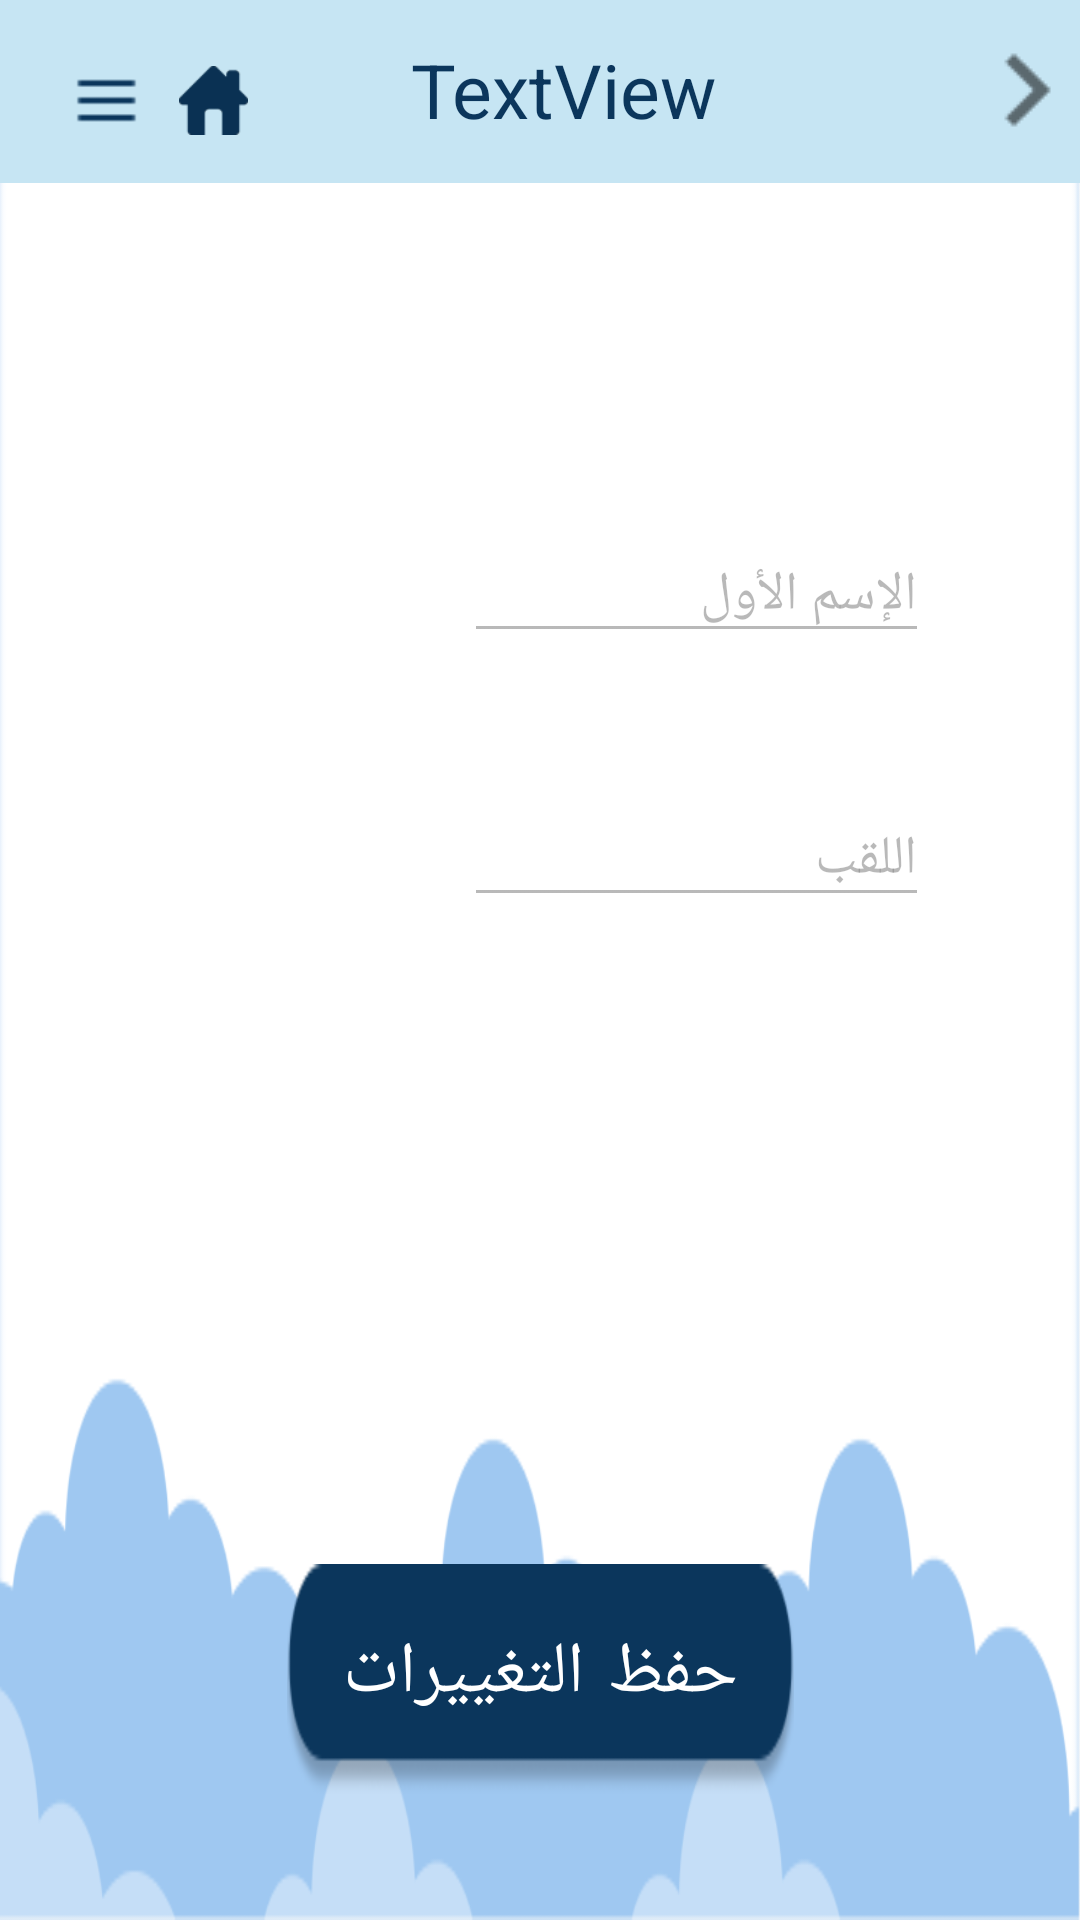

Here is an Android app screen rendered from its layout file. Give the layout XML and the strings, colors and styles it references.
<!-- AndroidManifest.xml: application theme AppTheme -->
<!-- res/layout/activity_child_profile.xml -->
<?xml version="1.0" encoding="utf-8"?>
<android.support.constraint.ConstraintLayout xmlns:android="http://schemas.android.com/apk/res/android"
    xmlns:app="http://schemas.android.com/apk/res-auto"
    xmlns:tools="http://schemas.android.com/tools"
    android:layout_width="match_parent"
    android:layout_height="match_parent"
    android:background="@drawable/educator_backgrpund"
    tools:context="edu.iau.abjad.AbjadApp.child_profile"
    tools:ignore="MissingDefaultResource">

    <include
        android:id="@+id/include"
        layout="@layout/navigation_action_bar"
        />


    <Button
        android:id="@+id/saveChangesBtn"
        android:layout_width="0dp"
        android:layout_height="0dp"
        android:background="@drawable/button"
        android:fontFamily="casual"
        android:text="حفظ التغييرات"
        android:textColor="#ffffff"
        android:textSize="24sp"
        android:typeface="normal"
        app:layout_constraintBottom_toTopOf="@+id/guideline4"
        app:layout_constraintEnd_toStartOf="@+id/guideline2"
        app:layout_constraintStart_toStartOf="@+id/guideline1"
        app:layout_constraintTop_toTopOf="@+id/guideline3" />


    <EditText
        android:id="@+id/lnameTxt"
        android:layout_width="0dp"
        android:layout_height="wrap_content"
        android:drawablePadding="4dp"
        android:drawableRight="@drawable/child_gray"
        android:ems="10"
        android:hint="اللقب"
        android:inputType="textPersonName"
        app:layout_constraintBottom_toTopOf="@+id/guideline17"
        app:layout_constraintEnd_toStartOf="@+id/guideline12"
        app:layout_constraintStart_toStartOf="@+id/guideline11"
        app:layout_constraintTop_toTopOf="@+id/guideline14" />

    <EditText
        android:id="@+id/fnameTxt"
        android:layout_width="0dp"
        android:layout_height="wrap_content"
        android:drawablePadding="4dp"
        android:drawableRight="@drawable/child_gray"
        android:ems="10"
        android:hint="الإسم الأول"
        android:inputType="textPersonName"
        app:layout_constraintBottom_toTopOf="@+id/guideline16"
        app:layout_constraintEnd_toStartOf="@+id/guideline12"
        app:layout_constraintStart_toStartOf="@+id/guideline11"
        app:layout_constraintTop_toTopOf="@+id/guideline13" />


    <ImageView
        android:id="@+id/childImage"
        android:layout_width="0dp"
        android:layout_height="0dp"
        app:layout_constraintBottom_toTopOf="@+id/guideline8"
        app:layout_constraintEnd_toStartOf="@+id/blueBackground"
        app:layout_constraintStart_toStartOf="@+id/guideline5"
        app:layout_constraintTop_toTopOf="@+id/guideline_back_h_2"
        />

    <android.support.constraint.Guideline
        android:id="@+id/guideline1"
        android:layout_width="wrap_content"
        android:layout_height="wrap_content"
        android:orientation="vertical"
        app:layout_constraintGuide_begin="20dp"
        app:layout_constraintGuide_percent="0.266" />

    <android.support.constraint.Guideline
        android:id="@+id/guideline2"
        android:layout_width="wrap_content"
        android:layout_height="wrap_content"
        android:orientation="vertical"
        app:layout_constraintGuide_begin="20dp"
        app:layout_constraintGuide_percent="0.735" />

    <android.support.constraint.Guideline
        android:id="@+id/guideline3"
        android:layout_width="wrap_content"
        android:layout_height="wrap_content"
        android:orientation="horizontal"
        app:layout_constraintGuide_begin="20dp"
        app:layout_constraintGuide_percent="0.8148" />

    <android.support.constraint.Guideline
        android:id="@+id/guideline4"
        android:layout_width="wrap_content"
        android:layout_height="wrap_content"
        android:orientation="horizontal"
        app:layout_constraintGuide_begin="20dp"
        app:layout_constraintGuide_percent="0.936" />

    <android.support.constraint.Guideline
        android:id="@+id/guideline5"
        android:layout_width="wrap_content"
        android:layout_height="wrap_content"
        android:orientation="vertical"
        app:layout_constraintGuide_begin="20dp"
        app:layout_constraintGuide_percent="0.04" />

    <android.support.constraint.Guideline
        android:id="@+id/guideline6"
        android:layout_width="wrap_content"
        android:layout_height="wrap_content"
        android:orientation="vertical"
        app:layout_constraintGuide_begin="20dp"
        app:layout_constraintGuide_percent="0.35" />

    <android.support.constraint.Guideline
        android:id="@+id/guideline_back_h_2"
        android:layout_width="wrap_content"
        android:layout_height="wrap_content"
        android:orientation="horizontal"
        app:layout_constraintGuide_begin="20dp"
        app:layout_constraintGuide_percent="0.195"
        />
    <android.support.constraint.Guideline
        android:id="@+id/guideline8"
        android:layout_width="wrap_content"
        android:layout_height="wrap_content"
        android:orientation="horizontal"
        app:layout_constraintGuide_begin="20dp"
        app:layout_constraintGuide_percent="0.72"
        />
    <android.support.constraint.Guideline
        android:id="@+id/guideline9"
        android:layout_width="wrap_content"
        android:layout_height="wrap_content"
        android:orientation="vertical"
        app:layout_constraintGuide_begin="20dp"
        app:layout_constraintGuide_percent="0.38" />
    <android.support.constraint.Guideline
        android:id="@+id/guideline10"
        android:layout_width="wrap_content"
        android:layout_height="wrap_content"
        android:orientation="vertical"
        app:layout_constraintGuide_begin="20dp"
        app:layout_constraintGuide_percent="0.917" />
    <android.support.constraint.Guideline
        android:id="@+id/guideline11"
        android:layout_width="wrap_content"
        android:layout_height="wrap_content"
        android:orientation="vertical"
        app:layout_constraintGuide_begin="20dp"
        app:layout_constraintGuide_percent="0.43" />
    <android.support.constraint.Guideline
        android:id="@+id/guideline12"
        android:layout_width="wrap_content"
        android:layout_height="wrap_content"
        android:orientation="vertical"
        app:layout_constraintGuide_begin="20dp"
        app:layout_constraintGuide_percent="0.86" />
    <android.support.constraint.Guideline
        android:id="@+id/guideline13"
        android:layout_width="wrap_content"
        android:layout_height="wrap_content"
        android:orientation="horizontal"
        app:layout_constraintGuide_begin="20dp"
        app:layout_constraintGuide_percent="0.26"
        />
    <android.support.constraint.Guideline
        android:id="@+id/guideline14"
        android:layout_width="wrap_content"
        android:layout_height="wrap_content"
        android:orientation="horizontal"
        app:layout_constraintGuide_begin="20dp"
        app:layout_constraintGuide_percent="0.4"
        />
    <android.support.constraint.Guideline
        android:id="@+id/guideline15"
        android:layout_width="wrap_content"
        android:layout_height="wrap_content"
        android:orientation="horizontal"
        app:layout_constraintGuide_begin="20dp"
        app:layout_constraintGuide_percent="0.55"
        />
    <android.support.constraint.Guideline
        android:id="@+id/guideline16"
        android:layout_width="wrap_content"
        android:layout_height="wrap_content"
        android:orientation="horizontal"
        app:layout_constraintGuide_begin="20dp"
        app:layout_constraintGuide_percent="0.355"
        />
    <android.support.constraint.Guideline
        android:id="@+id/guideline17"
        android:layout_width="wrap_content"
        android:layout_height="wrap_content"
        android:orientation="horizontal"
        app:layout_constraintGuide_begin="20dp"
        app:layout_constraintGuide_percent="0.49"
        />
    <android.support.constraint.Guideline
        android:id="@+id/guideline18"
        android:layout_width="wrap_content"
        android:layout_height="wrap_content"
        android:orientation="horizontal"
        app:layout_constraintGuide_begin="20dp"
        app:layout_constraintGuide_percent="0.636"
        />
    <ImageView
        android:id="@+id/blueBackground"
        android:layout_width="0dp"
        android:layout_height="0dp"
        android:background="@drawable/user_type_bg"
        app:layout_constraintBottom_toTopOf="@+id/guideline8"
        app:layout_constraintEnd_toStartOf="@+id/guideline10"
        app:layout_constraintHorizontal_bias="0.0"
        app:layout_constraintStart_toStartOf="@+id/guideline9"
        app:layout_constraintTop_toTopOf="@+id/guideline_back_h_2"
        app:layout_constraintVertical_bias="0.0" />

</android.support.constraint.ConstraintLayout>
<!-- res/layout/navigation_action_bar.xml (included above) -->
<?xml version="1.0" encoding="utf-8"?>
<android.support.v7.widget.Toolbar xmlns:android="http://schemas.android.com/apk/res/android"
    xmlns:app="http://schemas.android.com/apk/res-auto"
    xmlns:tools="http://schemas.android.com/tools"
    android:id="@+id/nav_action_bar"
    android:layout_width="match_parent"
    android:layout_height="wrap_content"
    android:background="#C6E5F3"
    app:titleTextColor="#0B365C">

    <android.support.constraint.ConstraintLayout
        android:layout_width="match_parent"
        android:layout_height="match_parent">

        <TextView
            android:id="@+id/interface_title"
            android:layout_width="wrap_content"
            android:layout_height="wrap_content"
            android:text="TextView"
            android:textColor="#0B365C"
            android:textSize="25sp"
            app:layout_constraintBottom_toBottomOf="parent"
            app:layout_constraintEnd_toEndOf="parent"
            app:layout_constraintLeft_toLeftOf="parent"
            app:layout_constraintRight_toRightOf="parent"
            app:layout_constraintStart_toStartOf="parent"
            app:layout_constraintTop_toTopOf="parent"
            app:layout_constraintVertical_bias="0.476" />

        <ImageView
            android:id="@+id/home_icon"
            android:layout_width="23dp"
            android:layout_height="23dp"
            android:layout_marginStart="8dp"
            android:layout_marginEnd="8dp"
            android:layout_marginBottom="16dp"
            app:layout_constraintBottom_toBottomOf="parent"
            app:layout_constraintEnd_toStartOf="@+id/interface_title"
            app:layout_constraintHorizontal_bias="0.089"
            app:layout_constraintStart_toEndOf="@+id/menu_icon"
            app:srcCompat="@drawable/home_icon" />

        <ImageView
            android:id="@+id/menu_icon"
            android:layout_width="23dp"
            android:layout_height="23dp"
            android:layout_marginStart="8dp"
            android:layout_marginTop="16dp"
            android:layout_marginEnd="8dp"
            android:layout_marginBottom="16dp"
            app:layout_constraintBottom_toBottomOf="parent"
            app:layout_constraintEnd_toStartOf="@+id/interface_title"
            app:layout_constraintHorizontal_bias="0.0"
            app:layout_constraintLeft_toLeftOf="parent"
            app:layout_constraintStart_toStartOf="parent"
            app:layout_constraintTop_toTopOf="parent"
            app:layout_constraintVertical_bias="1.0"
            app:srcCompat="@drawable/menu_icon" />

        <android.support.constraint.Guideline
            android:id="@+id/guideline124"
            android:layout_width="wrap_content"
            android:layout_height="wrap_content"
            android:orientation="vertical"
            app:layout_constraintGuide_begin="20dp"
            app:layout_constraintGuide_percent="0.5"/>

        <ImageView
            android:id="@+id/back_button"
            android:layout_width="wrap_content"
            android:layout_height="wrap_content"
            android:layout_marginTop="8dp"
            android:layout_marginBottom="8dp"
            android:visibility="visible"
            app:layout_constraintBottom_toBottomOf="parent"
            app:layout_constraintEnd_toEndOf="parent"
            app:layout_constraintTop_toTopOf="parent"
            app:srcCompat="@drawable/back_btn_2x" />


    </android.support.constraint.ConstraintLayout>


</android.support.v7.widget.Toolbar>
<!-- resources referenced by this layout -->
<resources>
  <!-- drawable back_btn_2x: png bitmap (drawable, 394 bytes) -->
  <!-- drawable button: png bitmap (drawable, 2315 bytes) -->
  <!-- drawable educator_backgrpund: png bitmap (drawable, 14647 bytes) -->
  <!-- drawable home_icon: png bitmap (drawable, 1126 bytes) -->
  <!-- drawable menu_icon: png bitmap (drawable, 168 bytes) -->
  <!-- drawable user_type_bg: png bitmap (drawable, 1566 bytes) -->
  <style name="AppTheme" parent="Theme.AppCompat.Light.NoActionBar">
          
          <item name="colorPrimary">@color/colorPrimary</item>
          <item name="colorPrimaryDark">@color/colorPrimaryDark</item>
          <item name="colorAccent">@color/colorAccent</item>
      </style>
  <color name="colorPrimary">#c6e5f3</color>
  <color name="colorPrimaryDark">#303F9F</color>
  <color name="colorAccent">#4dc4c4c4</color>
</resources>
